Dataset: dataset (GitHub, adityverma11/silicon_forge_PS01_defect_detection). Classes: bridge defect, clean no defect, crack defect, LER, open circuit defect, scratch defect, vias defect.

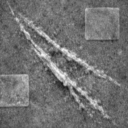
Label: scratch defect

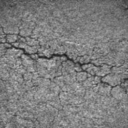
Label: crack defect

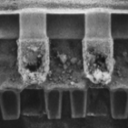
Label: vias defect

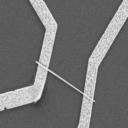
Label: bridge defect

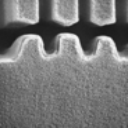
Label: LER

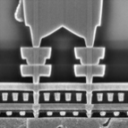
Label: clean no defect
